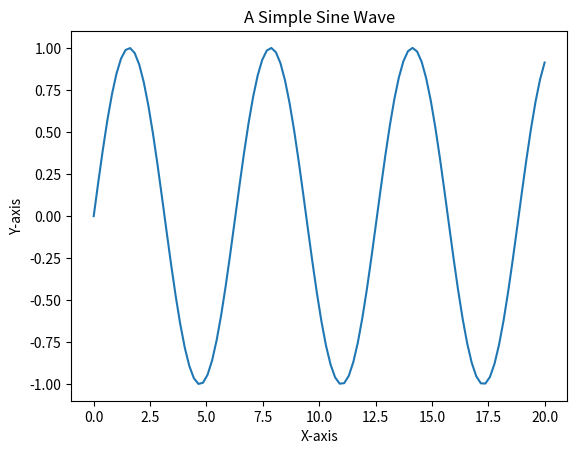

The script that saved this image:
import matplotlib.pyplot as plt
import numpy as np

# Generate some data
x = np.linspace(0, 20, 100)
y = np.sin(x)

# Create and display the plot
plt.plot(x, y)
plt.title("A Simple Sine Wave")
plt.xlabel("X-axis")
plt.ylabel("Y-axis")
plt.show()
